Run: headless pygame with SDL's dummy video driver; simulated clock (each Clock.tick advances the game by its frame time, no real sleeping); random seed 0; keys injected as events and as key.get_pressed() state; no mouse input.
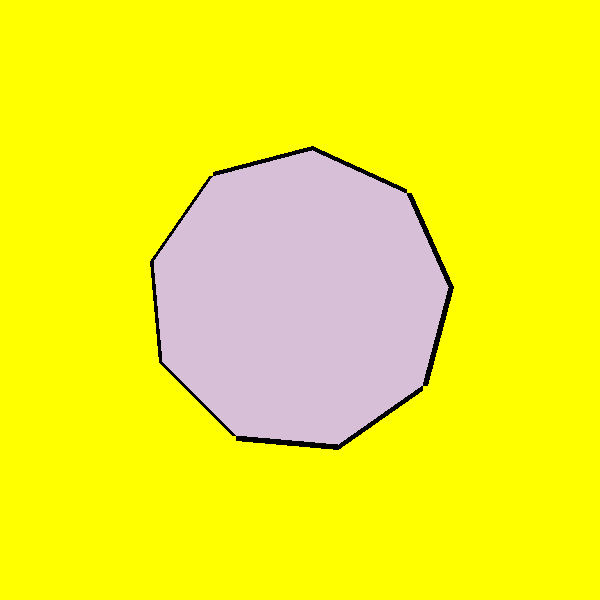
Frame 1 of 4 · flips 1–60 · no input
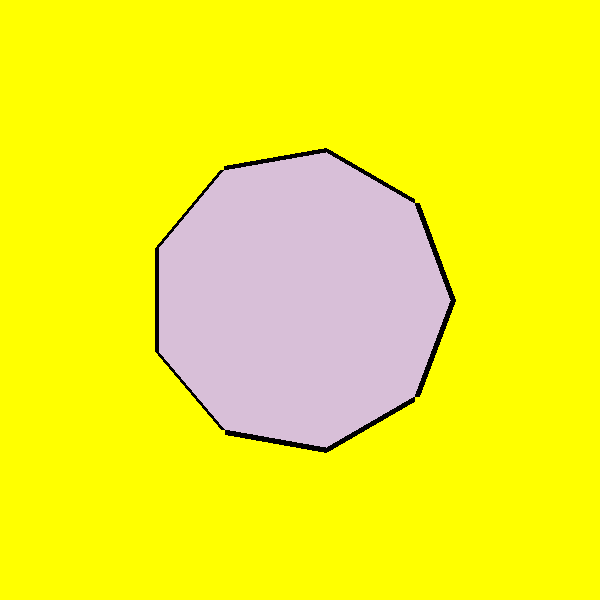
Frame 2 of 4 · flips 61–180 · tapped SPACE, RETURN · held RIGHT (→), D
Frame 3 of 4 · flips 181–300 · held DOWN (↓), S · screen unchanged from frame 2, image omitted
Frame 4 of 4 · flips 301–420 · held LEFT (←), A, UP (↑), W · screen unchanged from frame 3, image omitted

The pygame program that drew these frames:

import pygame
import math

# Inicjalizacja pygame
pygame.init()
win = pygame.display.set_mode((600, 600))  # Ustawienie okna gry o wymiarach 600x600 pikseli
pygame.display.set_caption("Polygon Transformations")  # Tytuł okna

# Definicja kolorów
yellow = (255, 255, 0)  # Kolor tła
fill_color = (216, 191, 216)  # Kolor wypełnienia wielokąta

# Parametry wielokąta
wierzcholki = 9  # Liczba boków wielokąta 
radius = 150  # Promień wielokąta

# Parametry transformacji
global scale_factor_x, scale_factor_y, angle, shear_factor_x, shear_factor_y, position
scale_factor_x = 1.0  # Skalowanie w osi X
scale_factor_y = 1.0  # Skalowanie w osi Y
angle = -45  # Kąt obrotu
shear_factor_x = 0.0  # Współczynnik ścinania w osi X
shear_factor_y = 0.0  # Współczynnik ścinania w osi Y
position = (300, 300)  # Pozycja wielokąta na ekranie

# Funkcja do generowania punktów regularnego wielokąta
def generate_polygon_points(center, radius, sides):
    points = []
    for i in range(sides):
        posX = int(radius * math.cos(i * 2 * math.pi / sides) + center[0])
        posY = int(radius * math.sin(i * 2 * math.pi / sides) + center[1])
        points.append((posX, posY))
    return points

# Funkcja do transformacji wielokąta
def transform_polygon(points, scale_factor_x, scale_factor_y, angle, shear_factor_x, shear_factor_y, position):
    transformed_points = []
    for x, y in points:
        # Przesunięcie do środka (300, 300)
        x -= 300
        y -= 300
        
        # Skalowanie
        x *= scale_factor_x  
        y *= scale_factor_y  
        
        # Obrót punktów względem (0,0)
        new_x = math.cos(math.radians(angle)) * x - math.sin(math.radians(angle)) * y
        new_y = math.sin(math.radians(angle)) * x + math.cos(math.radians(angle)) * y
        
        # Ścinanie
        new_x += shear_factor_x * new_y
        new_y += shear_factor_y * new_x
        
        # Przesunięcie do nowej pozycji
        new_x += position[0]  
        new_y += position[1]  
        
        transformed_points.append((new_x, new_y))
    
    return transformed_points

# Pętla gry
run = True
while run:
    for event in pygame.event.get():
        if event.type == pygame.QUIT:
            run = False
        elif event.type == pygame.KEYDOWN:
            # Obsługa klawiszy zmieniających parametry transformacji
            if event.key == pygame.K_1:
                scale_factor_x, scale_factor_y, angle, shear_factor_x, shear_factor_y, position = 0.5, 0.5, -45, 0.0, 0.0, (300, 300)
            elif event.key == pygame.K_2:
                scale_factor_x, scale_factor_y, angle, shear_factor_x, shear_factor_y, position = 1.0, 1.0, 0, 0.0, 0.0, (300, 300)
            elif event.key == pygame.K_3:
                scale_factor_x, scale_factor_y, angle, shear_factor_x, shear_factor_y, position = 1.0, 1.0, 225, 0.0, 0.0, (300, 300)
            elif event.key == pygame.K_4:
                scale_factor_x, scale_factor_y, angle, shear_factor_x, shear_factor_y, position = 1.0, 1.0, -45, 0.4, 0.0, (300, 300)
            elif event.key == pygame.K_5:
                scale_factor_x, scale_factor_y, angle, shear_factor_x, shear_factor_y, position = 1.0, 0.6, 0, 0.0, 0.0, (300, 30)
            elif event.key == pygame.K_6:
                scale_factor_x, scale_factor_y, angle, shear_factor_x, shear_factor_y, position = 1.0, 1.0, 45, 0.4, 0.4, (300, 300)
            elif event.key == pygame.K_7:
                scale_factor_x, scale_factor_y, angle, shear_factor_x, shear_factor_y, position = -1.0, 1.0, 225, 0.0, 0.0, (300, 300)
            elif event.key == pygame.K_8:
                scale_factor_x, scale_factor_y, angle, shear_factor_x, shear_factor_y, position = 1.0, 1.0, -40, 0.0, 0.0, (200, 400)
            elif event.key == pygame.K_9:
                scale_factor_x, scale_factor_y, angle, shear_factor_x, shear_factor_y, position = 1.0, 1.0, 158, 0.4, 0.0, (535, 300)
            else:
                scale_factor_x, scale_factor_y, angle, shear_factor_x, shear_factor_y, position = 1.0, 1.0, 0, 0.0, 0.0, (300, 300)

    # Generowanie punktów wielokąta
    points = generate_polygon_points((300, 300), radius, wierzcholki)
    
    # Transformacja punktów wielokąta
    transformed_points = transform_polygon(points, scale_factor_x, scale_factor_y, angle, shear_factor_x, shear_factor_y, position)
    
    # Czyszczenie ekranu
    win.fill(yellow)
    
    # Rysowanie przekształconego wielokąta
    pygame.draw.polygon(win, (0, 0, 0), transformed_points, 10)  # Czarna ramka
    pygame.draw.polygon(win, fill_color, transformed_points)  # Wypełnienie kolorem
    
    pygame.display.update()

# Zakończenie gry
pygame.quit()
